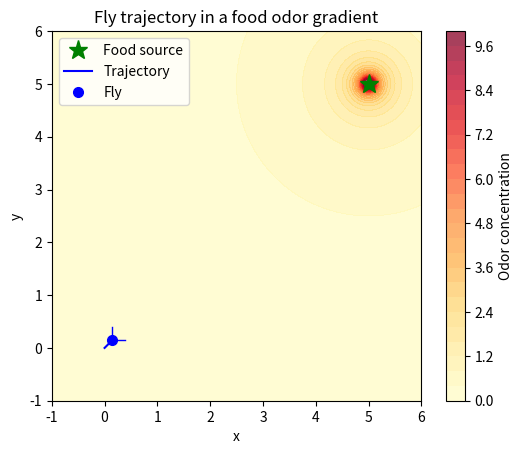

The script that saved this image:
"""Minimal 2D odor environment and fly-agent visualization.

Run this module directly to see a fly move forward while its trajectory and
food-odor concentration field are drawn.
"""

from __future__ import annotations

from dataclasses import dataclass, field
import math

import matplotlib.pyplot as plt
from matplotlib.animation import FuncAnimation
import numpy as np


@dataclass
class Environment2D:
    """A 2D environment with a food odor source and inverse-distance gradient."""

    food_x: float = 5.0
    food_y: float = 5.0
    odor_strength: float = 1.0
    minimum_distance: float = 0.1

    def odor_concentration(self, x: float | np.ndarray, y: float | np.ndarray) -> float | np.ndarray:
        """Return odor concentration at ``(x, y)`` as strength / distance."""
        distance = np.hypot(np.asarray(x) - self.food_x, np.asarray(y) - self.food_y)
        concentration = self.odor_strength / np.maximum(distance, self.minimum_distance)

        if np.ndim(concentration) == 0:
            return float(concentration)
        return concentration


@dataclass
class FlyAgent:
    """A fly represented by a position, orientation, and two antenna points."""

    x: float = 0.0
    y: float = 0.0
    theta: float = math.pi / 4
    antenna_distance: float = 0.25
    antenna_angle: float = math.pi / 4
    trajectory: list[tuple[float, float]] = field(default_factory=list)

    def __post_init__(self) -> None:
        if not self.trajectory:
            self.trajectory.append((self.x, self.y))

    @property
    def left_antenna(self) -> tuple[float, float]:
        """Return the left antenna position relative to the fly orientation."""
        return self._antenna_position(self.theta + self.antenna_angle)

    @property
    def right_antenna(self) -> tuple[float, float]:
        """Return the right antenna position relative to the fly orientation."""
        return self._antenna_position(self.theta - self.antenna_angle)

    def _antenna_position(self, angle: float) -> tuple[float, float]:
        return (
            self.x + self.antenna_distance * math.cos(angle),
            self.y + self.antenna_distance * math.sin(angle),
        )

    def move_forward(self, step_size: float = 0.1) -> None:
        """Advance the fly one step in its current direction."""
        self.x += step_size * math.cos(self.theta)
        self.y += step_size * math.sin(self.theta)
        self.trajectory.append((self.x, self.y))

    def step(self, v: float = 1.0, omega: float = 0.0) -> None:
        """Apply one discrete unicycle-model step with linear and angular velocity."""
        self.theta = (self.theta + omega) % math.tau
        self.x += v * math.cos(self.theta)
        self.y += v * math.sin(self.theta)
        self.trajectory.append((self.x, self.y))


def visualize(environment: Environment2D, fly: FlyAgent, steps: int = 100) -> FuncAnimation:
    """Animate a fly advancing through the odor field for ``steps`` frames."""
    figure, axis = plt.subplots()
    axis.set_aspect("equal")
    axis.set_xlabel("x")
    axis.set_ylabel("y")
    axis.set_title("Fly trajectory in a food odor gradient")

    x_min, x_max = -1.0, max(environment.food_x, fly.x) + 1.0
    y_min, y_max = -1.0, max(environment.food_y, fly.y) + 1.0
    grid_x, grid_y = np.meshgrid(
        np.linspace(x_min, x_max, 150),
        np.linspace(y_min, y_max, 150),
    )
    field = axis.contourf(
        grid_x,
        grid_y,
        environment.odor_concentration(grid_x, grid_y),
        levels=30,
        cmap="YlOrRd",
        alpha=0.75,
    )
    figure.colorbar(field, ax=axis, label="Odor concentration")
    axis.plot(environment.food_x, environment.food_y, "g*", markersize=14, label="Food source")

    (trajectory_line,) = axis.plot([], [], "b-", linewidth=1.5, label="Trajectory")
    (fly_marker,) = axis.plot([], [], "bo", markersize=7, label="Fly")
    (antennae_line,) = axis.plot([], [], "b-", linewidth=1)
    axis.legend(loc="upper left")
    axis.set_xlim(x_min, x_max)
    axis.set_ylim(y_min, y_max)

    def update(_: int) -> tuple[object, ...]:
        fly.move_forward()
        path_x, path_y = zip(*fly.trajectory)
        left_x, left_y = fly.left_antenna
        right_x, right_y = fly.right_antenna

        trajectory_line.set_data(path_x, path_y)
        fly_marker.set_data([fly.x], [fly.y])
        antennae_line.set_data([left_x, fly.x, right_x], [left_y, fly.y, right_y])
        return trajectory_line, fly_marker, antennae_line

    return FuncAnimation(figure, update, frames=steps, interval=80, blit=True, repeat=False)


if __name__ == "__main__":
    environment = Environment2D(food_x=5.0, food_y=5.0)
    fly = FlyAgent()
    animation = visualize(environment, fly)
    plt.show()
